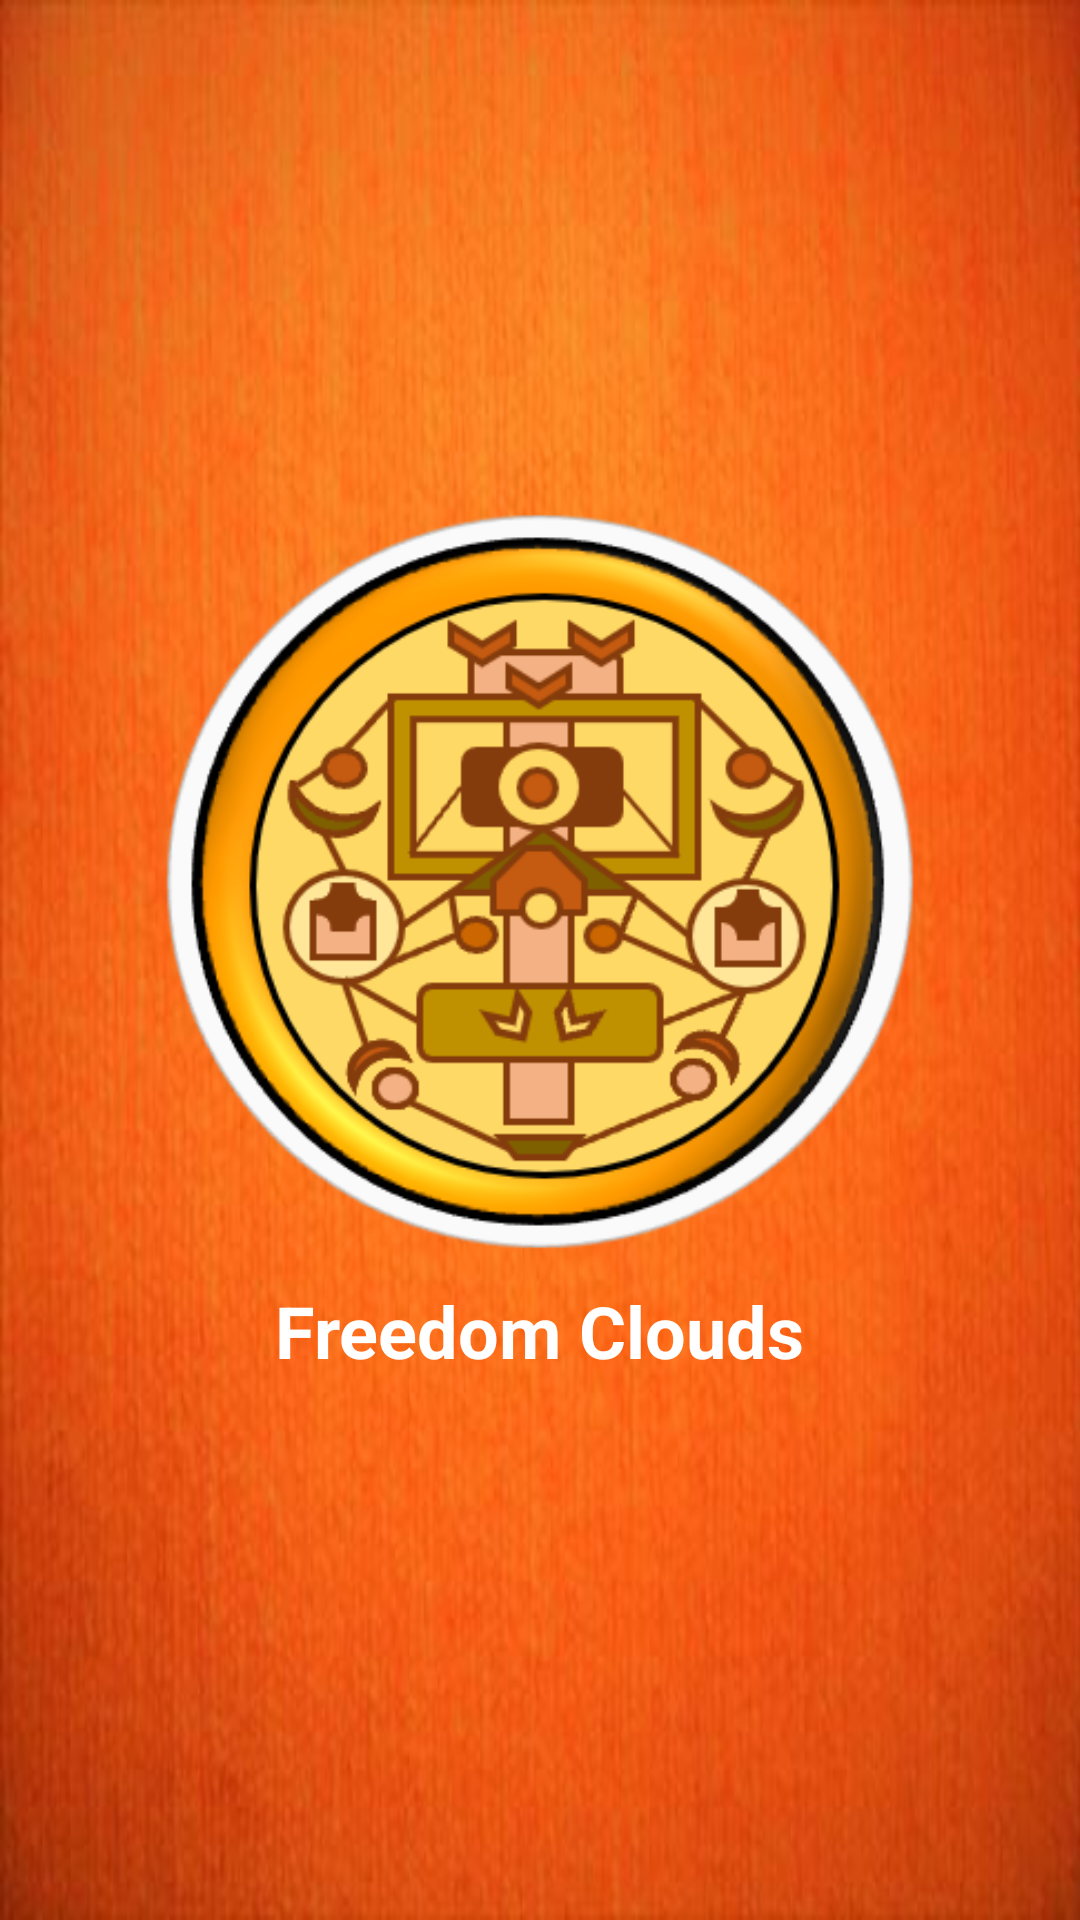

Reconstruct the res/layout file that produces this screen, plus the resources it refers to.
<!-- AndroidManifest.xml: application theme AppTheme -->
<!-- res/layout/activity_splash__screen.xml -->
<?xml version="1.0" encoding="utf-8"?>
<FrameLayout xmlns:android="http://schemas.android.com/apk/res/android"
    xmlns:app="http://schemas.android.com/apk/res-auto"
    xmlns:tools="http://schemas.android.com/tools"
    android:layout_width="match_parent"
    android:layout_height="match_parent"
    android:background="@drawable/orange_splash"
    tools:context=".Splash_Screen">

    <LinearLayout
        android:layout_width="wrap_content"
        android:layout_height="wrap_content"
        android:layout_gravity="center"
        android:gravity="center"
        android:orientation="vertical">

        <ImageView
            android:id="@+id/imageView"
            android:layout_width="258dp"
            android:layout_height="247dp"
            app:srcCompat="@drawable/emblem" />

        <TextView
            android:id="@+id/textView"
            android:layout_width="wrap_content"
            android:layout_height="wrap_content"
            android:layout_margin="10dp"
            android:text="@string/app_name"
            android:textColor="@android:color/white"
            android:textSize="24sp"
            android:textStyle="bold" />
    </LinearLayout>

</FrameLayout>
<!-- resources referenced by this layout -->
<resources>
  <!-- drawable emblem: png bitmap (drawable, 67085 bytes) -->
  <!-- drawable orange_splash: jpg bitmap (drawable, 29111 bytes) -->
  <string name="app_name">Freedom Clouds</string>
  <style name="AppTheme" parent="@style/Theme.AppCompat.Light.NoActionBar">
          
          <item name="android:windowFullscreen">true</item>
          <item name="colorPrimary">@color/colorPrimary</item>
          <item name="android:textColor">@android:color/black</item>
          <item name="android:windowLayoutInDisplayCutoutMode" tools:targetApi="o_mr1">shortEdges</item>
          <item name="android:windowTranslucentNavigation" tools:targetApi="kitkat">true</item>
          <item name="colorPrimaryDark">@color/colorPrimaryDark</item>
          <item name="android:enforceNavigationBarContrast" tools:targetApi="q">true</item>
          <item name="colorAccent">@color/colorAccent</item>
          <item name="android:windowDisablePreview">true</item>
          <item name="android:textAppearanceButton">@style/TextAppearance.AppCompat.Body1</item>
      </style>
  <color name="colorPrimary">#6200EE</color>
  <color name="colorPrimaryDark">#3700B3</color>
  <color name="colorAccent">#03DAC5</color>
</resources>
